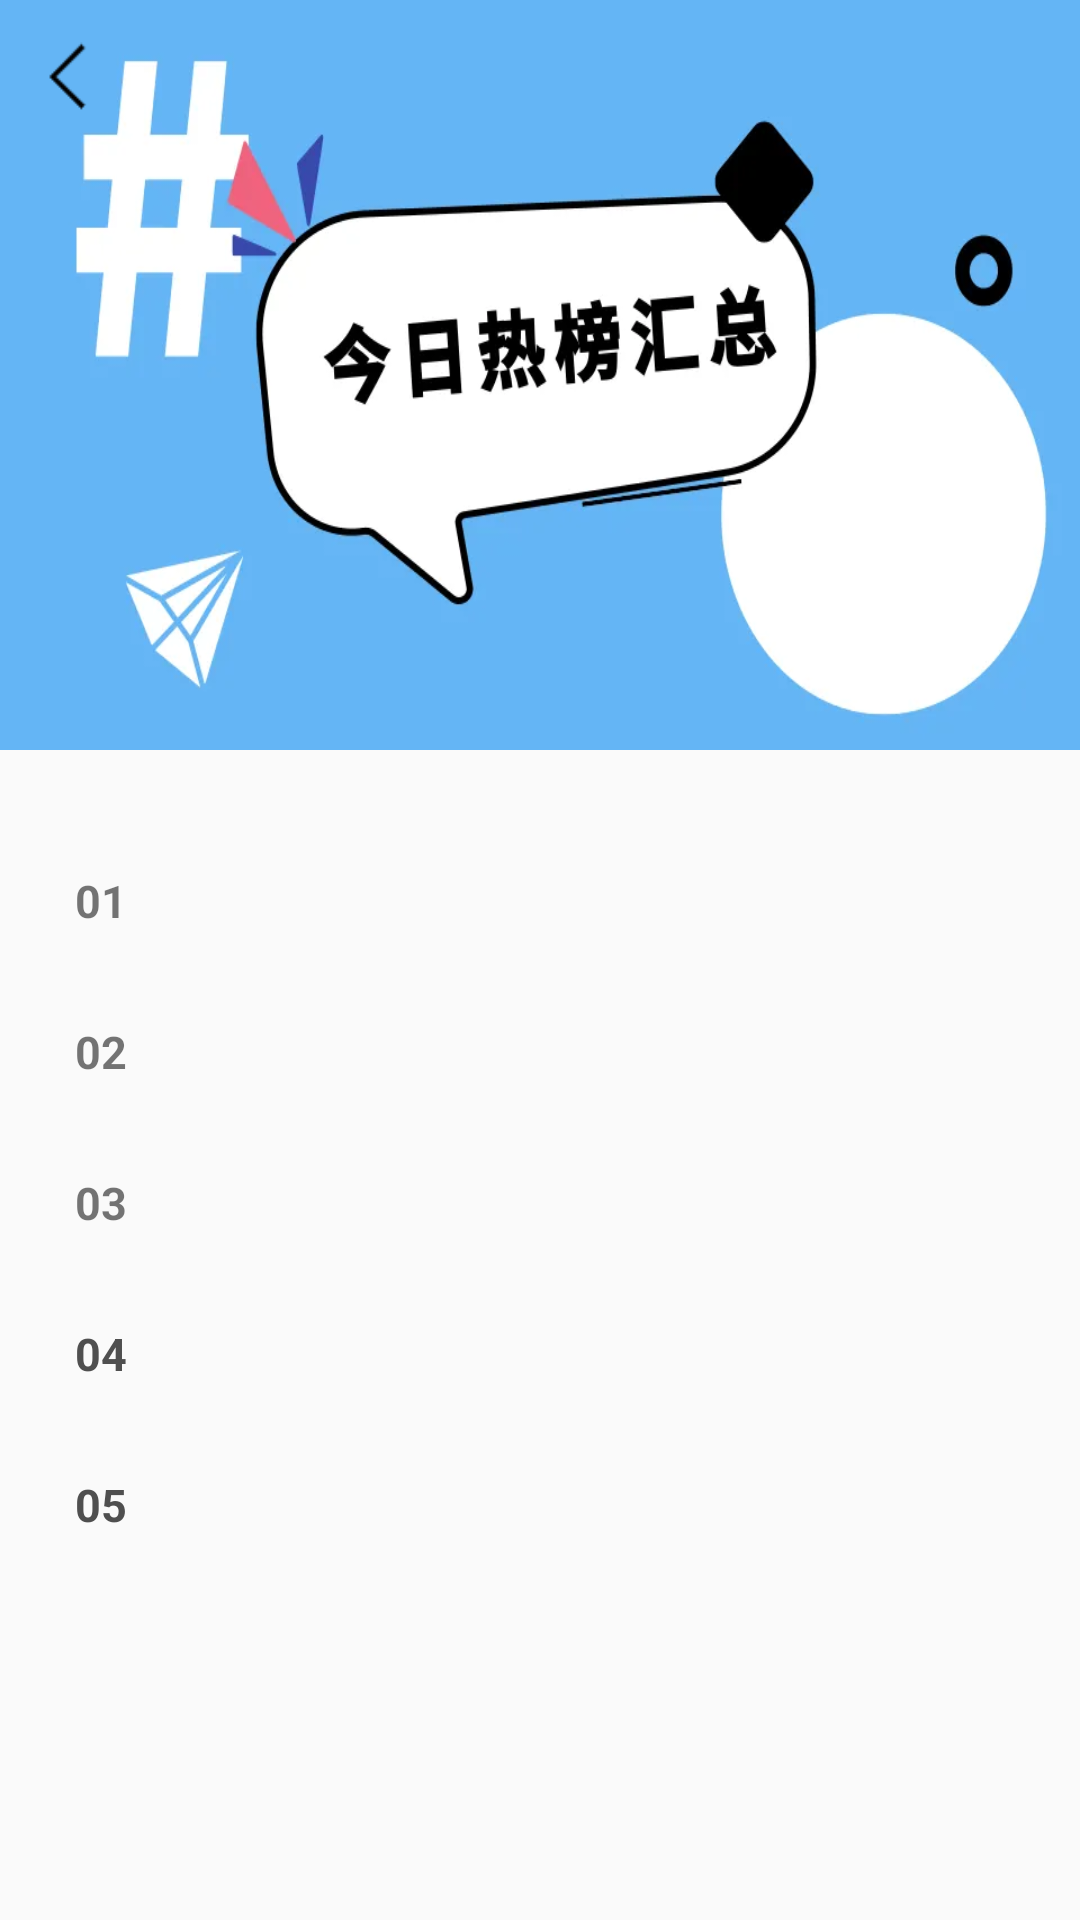

Here is an Android app screen rendered from its layout file. Give the layout XML and the strings, colors and styles it references.
<!-- AndroidManifest.xml: application theme AppTheme -->
<!-- res/layout/activity_news_hotlist.xml -->
<?xml version="1.0" encoding="utf-8"?>
<ScrollView xmlns:android="http://schemas.android.com/apk/res/android"
    xmlns:app="http://schemas.android.com/apk/res-auto"
    xmlns:tools="http://schemas.android.com/tools"
    android:layout_width="match_parent"
    android:layout_height="match_parent"
    tools:context=".NewsHotList">
    <LinearLayout
        android:layout_width="match_parent"
        android:layout_height="match_parent"
        android:orientation="vertical">
        <FrameLayout
            android:layout_width="match_parent"
            android:layout_height="wrap_content"
            android:orientation="vertical">

            <ImageView
                android:layout_width="match_parent"
                android:layout_height="250dp"
                android:background="@drawable/hotlist" />
            <ImageButton
                android:id="@+id/ib1"
                android:layout_width="30dp"
                android:layout_height="30dp"
                android:layout_marginTop="10dp"
                android:layout_marginLeft="10dp"
                android:background="@drawable/backblack"
                />
        </FrameLayout>

        <RelativeLayout
            android:layout_width="wrap_content"
            android:layout_height="wrap_content"
            android:layout_marginLeft="10dp"
            android:layout_marginTop="20dp">
            <LinearLayout
                android:id="@+id/ll1"
                android:layout_width="wrap_content"
                android:layout_height="wrap_content"
                android:layout_marginLeft="10dp"
                android:orientation="vertical">

                <TextView
                    android:layout_width="wrap_content"
                    android:layout_height="wrap_content"
                    android:layout_marginLeft="5dp"
                    android:layout_marginTop="20dp"
                    android:singleLine="true"
                    android:text="01"
                    android:textStyle="bold"
                    android:textColor="@color/red_btn_bg_color"
                    android:textSize="15dp" />

                <TextView
                    android:layout_width="wrap_content"
                    android:layout_height="wrap_content"
                    android:layout_marginLeft="5dp"
                    android:layout_marginTop="30dp"
                    android:singleLine="true"
                    android:text="02"
                    android:textStyle="bold"
                    android:textColor="@color/red_btn_bg_color"
                    android:textSize="15dp" />

                <TextView
                    android:layout_width="wrap_content"
                    android:layout_height="wrap_content"
                    android:layout_marginLeft="5dp"
                    android:layout_marginTop="30dp"
                    android:singleLine="true"
                    android:text="03"
                    android:textStyle="bold"
                    android:textColor="@color/red_btn_bg_color"
                    android:textSize="15dp" />
                <TextView
                    android:layout_width="wrap_content"
                    android:layout_height="wrap_content"
                    android:layout_marginLeft="5dp"
                    android:layout_marginTop="30dp"
                    android:singleLine="true"
                    android:text="04"
                    android:textStyle="bold"
                    android:textColor="#4F4F4F"
                    android:textSize="15dp" />
                <TextView
                    android:layout_width="wrap_content"
                    android:layout_height="wrap_content"
                    android:layout_marginLeft="5dp"
                    android:layout_marginTop="30dp"
                    android:singleLine="true"
                    android:text="05"
                    android:textStyle="bold"
                    android:textColor="#4F4F4F"
                    android:textSize="15dp" />
            </LinearLayout>

            
            <ListView
                android:id="@+id/heat_ListView1"
                android:layout_width="wrap_content"
                android:layout_height="250dp"
                android:layout_marginLeft="20dp"
                android:layout_marginTop="8dp"
                android:layout_toRightOf="@+id/ll1"></ListView>

        </RelativeLayout>
    </LinearLayout>
</ScrollView>
<!-- resources referenced by this layout -->
<resources>
  <!-- drawable backblack: png bitmap (drawable-nodpi, 505 bytes) -->
  <!-- drawable hotlist: webp bitmap (drawable, 18076 bytes) -->
  <style name="AppTheme" parent="Theme.AppCompat.Light.NoActionBar">
          
          <item name="colorPrimary">@color/colorqbule</item>
          
          <item name="android:windowIsTranslucent">true</item>
          
          <item name="android:windowNoTitle">true</item>
      </style>
  <color name="colorqbule">#83B3ED</color>
</resources>
